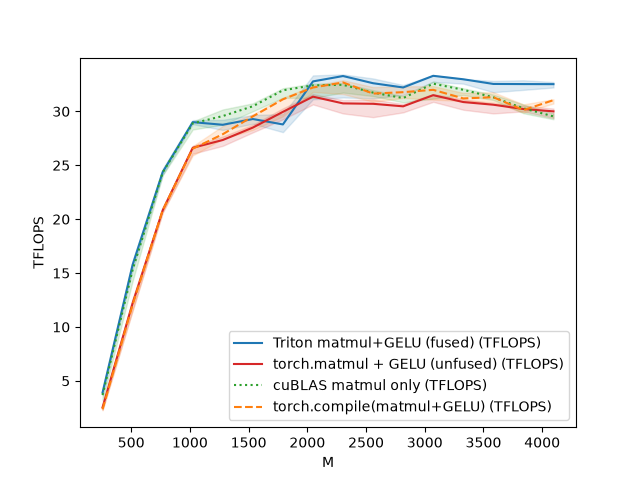

The file beside this chart, header and first rows:
M, N, K, Triton matmul+GELU (fused) (TFLOPS), torch.matmul + GELU (unfused) (TFLOPS), cuBLAS matmul only (TFLOPS), torch.compile(matmul+GELU) (TFLOPS)
256, 256, 256, 3.913, 2.539, 3.679, 2.356
512, 512, 512, 15.77, 12.19, 15.31, 12.05
768, 768, 768, 24.36, 20.82, 24.32, 20.82
1024, 1024, 1024, 29, 26.62, 28.89, 26.54
1280, 1280, 1280, 28.76, 27.34, 29.57, 27.88
1536, 1536, 1536, 29.29, 28.5, 30.48, 29.54
1792, 1792, 1792, 28.79, 29.96, 31.96, 31.12
2048, 2048, 2048, 32.78, 31.36, 32.41, 32.21
2304, 2304, 2304, 33.28, 30.74, 32.46, 32.68
2560, 2560, 2560, 32.61, 30.7, 31.74, 31.65
2816, 2816, 2816, 32.22, 30.47, 31.24, 31.78
3072, 3072, 3072, 33.3, 31.5, 32.57, 32
3328, 3328, 3328, 32.98, 30.86, 32, 31.2
3584, 3584, 3584, 32.54, 30.62, 31.31, 31.31
3840, 3840, 3840, 32.53, 30.22, 30.28, 30.12
4096, 4096, 4096, 32.53, 30, 29.54, 31.04
